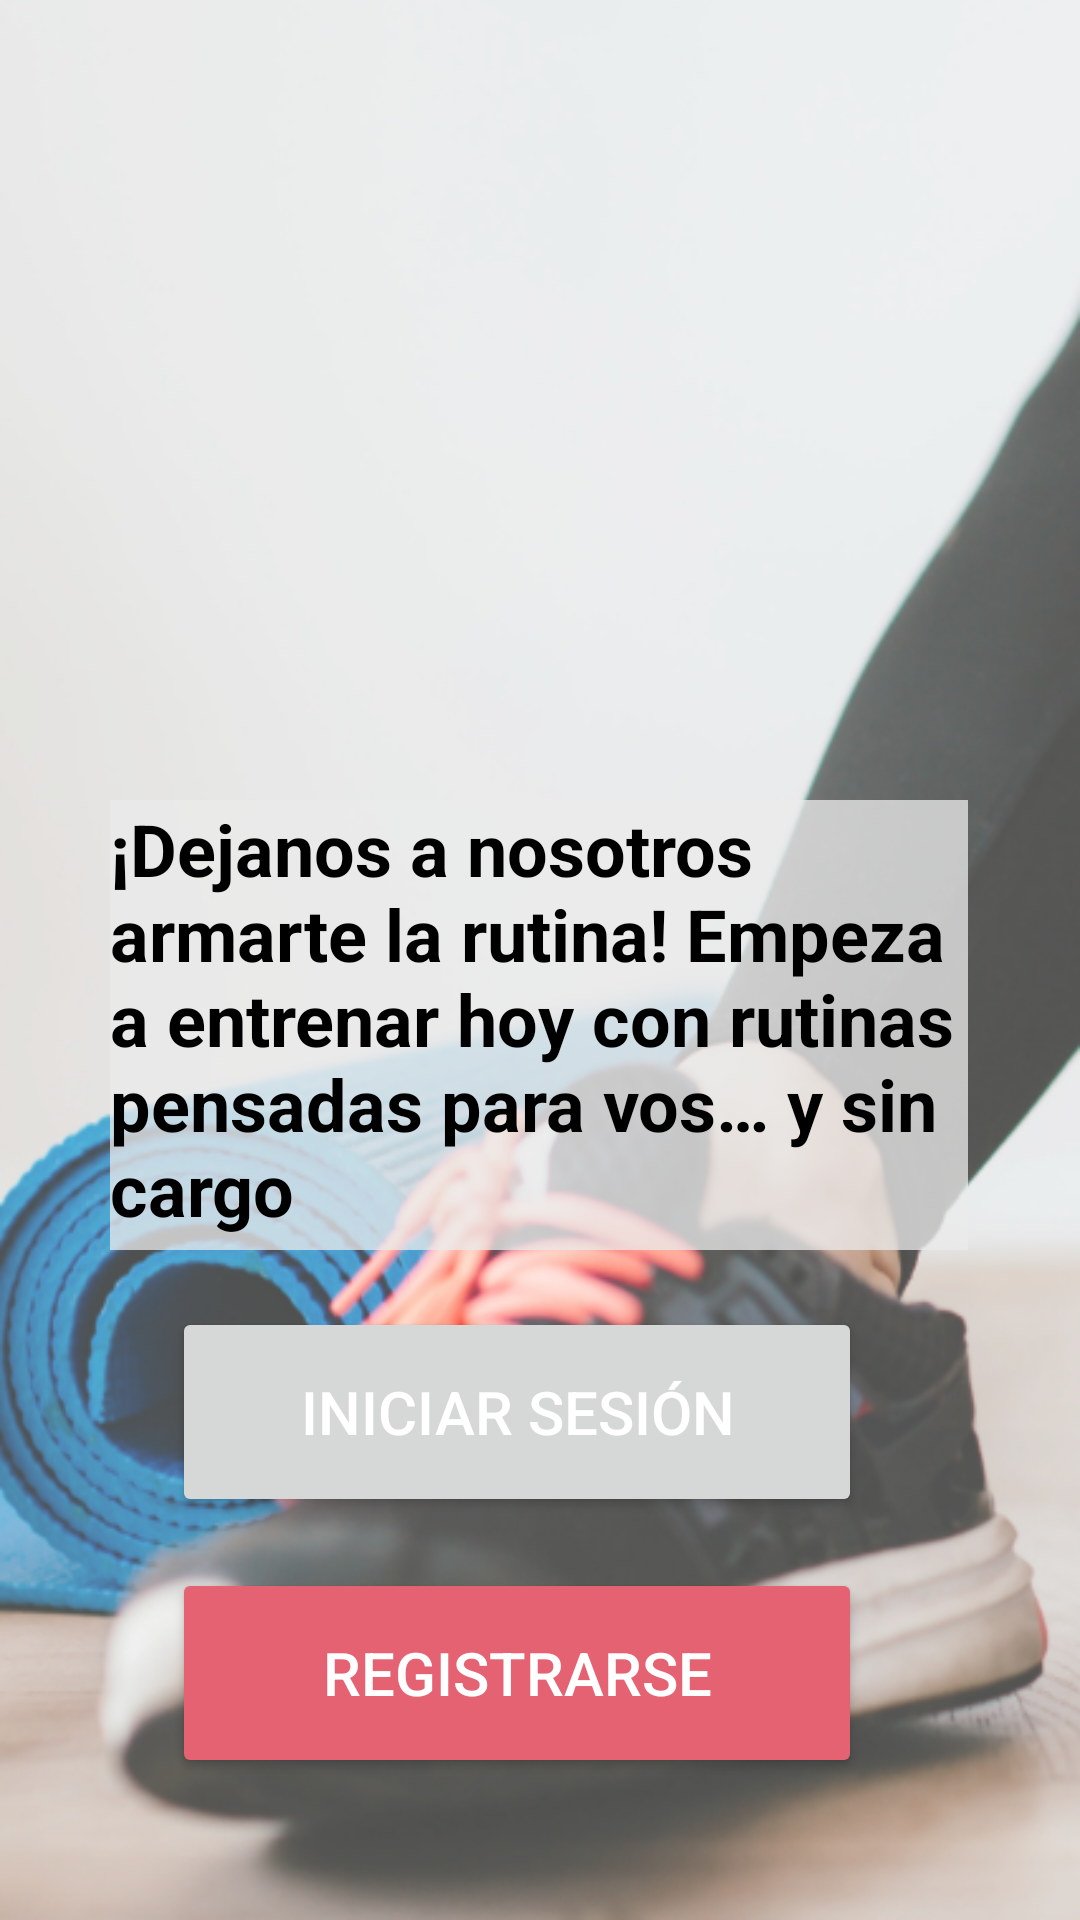

The Android layout XML behind this screen, and the referenced resources:
<!-- AndroidManifest.xml: application theme Theme.HCIOnFitApp -->
<!-- res/layout/fragment_main.xml -->
<?xml version="1.0" encoding="utf-8"?>
<layout xmlns:android="http://schemas.android.com/apk/res/android"
    xmlns:app="http://schemas.android.com/apk/res-auto">
<androidx.constraintlayout.widget.ConstraintLayout
    android:layout_width="match_parent"
    android:layout_height="match_parent"
    android:background="@drawable/fondo_opacity70">

    <TextView
        android:id="@+id/textView"
        android:layout_width="286dp"
        android:layout_height="150dp"
        android:background="@color/lightgrey"
        android:text="@string/launcher"
        android:textColor="#000000"
        android:textSize="24sp"
        android:textStyle="normal|bold"
        app:layout_constraintBottom_toBottomOf="parent"
        app:layout_constraintHorizontal_bias="0.496"
        app:layout_constraintLeft_toLeftOf="parent"
        app:layout_constraintRight_toRightOf="parent"
        app:layout_constraintTop_toTopOf="parent"
        app:layout_constraintVertical_bias="0.544" />

    <Button
        android:id="@+id/to_log_in"
        android:layout_width="230dp"
        android:layout_height="70dp"
        android:text="@string/log_in"
        android:textSize="20sp"
        app:layout_constraintBottom_toTopOf="@+id/to_register"
        app:layout_constraintEnd_toEndOf="parent"
        app:layout_constraintHorizontal_bias="0.441"
        android:textColor="@color/white"
        app:layout_constraintStart_toStartOf="parent"
        app:layout_constraintTop_toBottomOf="@+id/textView"
        app:layout_constraintVertical_bias="0.525" />

    <Button
        android:id="@+id/to_register"
        android:layout_width="230dp"
        android:layout_height="70dp"
        android:text="@string/Register"
        android:textSize="20sp"
        app:layout_constraintBottom_toBottomOf="parent"
        app:layout_constraintEnd_toEndOf="parent"
        app:layout_constraintHorizontal_bias="0.441"
        app:layout_constraintStart_toStartOf="parent"
        app:layout_constraintTop_toBottomOf="@+id/textView"
        android:textColor="@color/white"
        android:backgroundTint="@color/pink"
        app:layout_constraintVertical_bias="0.692" />

    <ImageView
        android:id="@+id/imageView"
        android:layout_width="271dp"
        android:layout_height="169dp"
        app:layout_constraintBottom_toTopOf="@+id/textView"
        app:layout_constraintEnd_toEndOf="parent"
        app:layout_constraintStart_toStartOf="parent"
        app:layout_constraintTop_toTopOf="parent"
        app:srcCompat="@drawable/my_launcher_foreground" />


</androidx.constraintlayout.widget.ConstraintLayout>
</layout>
<!-- resources referenced by this layout -->
<resources>
  <color name="lightgrey">#BFEBEBEB</color>
  <color name="pink">#E46271</color>
  <color name="white">#FFFFFFFF</color>
  <!-- drawable fondo_opacity70: png bitmap (drawable, 265648 bytes) -->
  <!-- drawable my_launcher_foreground: png bitmap (mipmap-hdpi, 7575 bytes) -->
  <string name="Register">Registrarse</string>
  <string name="launcher">¡Dejanos a nosotros armarte la rutina! Empeza a entrenar hoy con rutinas pensadas para vos… y sin cargo</string>
  <string name="log_in">Iniciar Sesión</string>
  <style name="Theme.HCIOnFitApp" parent="Theme.MaterialComponents.DayNight.NoActionBar">
          
          <item name="colorPrimary">@color/purple</item>
          <item name="colorOnPrimary">@color/white</item>
          
          <item name="colorSecondary">@color/pink</item>
          <item name="colorOnSecondary">@color/white</item>
          
          <item name="android:statusBarColor" tools:targetApi="l">@color/black</item>
          
      </style>
  <color name="purple">#5767FF</color>
  <color name="black">#FF000000</color>
</resources>
